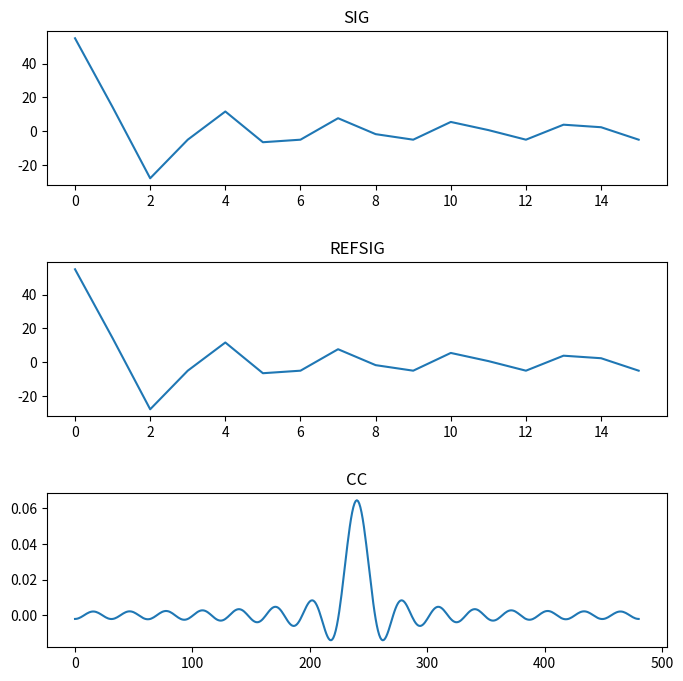

Recreate this plot in Python. (Note: this script raises an exception after producing the figure.)
"""
 Estimate time delay using GCC-PHAT 
[redacted]

 Obtained from https://github.com/xiongyihui/tdoa/blob/master/gcc_phat.py 2023/09/15

 Licensed under the Apache License, Version 2.0 (the "License");
 you may not use this file except in compliance with the License.
 You may obtain a copy of the License at

     http://www.apache.org/licenses/LICENSE-2.0

 Unless required by applicable law or agreed to in writing, software
 distributed under the License is distributed on an "AS IS" BASIS,
 WITHOUT WARRANTIES OR CONDITIONS OF ANY KIND, either express or implied.
 See the License for the specific language governing permissions and
 limitations under the License.
"""

import numpy as np
import matplotlib.pyplot as plt


def gcc_phat(sig, refsig, fs=44100, max_tau=None, interp=16):
    '''
    This function computes the offset between the signal sig and the reference signal refsig
    using the Generalized Cross Correlation - Phase Transform (GCC-PHAT)method.
    '''

    # make sure the length for the FFT is larger or equal than len(sig) + len(refsig)
    n = sig.shape[0] + refsig.shape[0]

    # Generalized Cross Correlation Phase Transform
    SIG = np.fft.rfft(sig, n=n)
    REFSIG = np.fft.rfft(refsig, n=n)
    R = SIG * np.conj(REFSIG)

    cc = np.fft.irfft((R/np.abs(R)), n=(interp * n))

    max_shift = int(interp * n / 2)
    if max_tau:
        max_shift = np.minimum(int(interp * fs * max_tau), max_shift)

    cc = np.concatenate((cc[-max_shift:], cc[:max_shift+1]))

    # find max cross correlation index
    shift = np.argmax(np.abs(cc)) - max_shift

    tau = shift / float(interp * fs)

    # plot before filtering and cutting
    fig, (ax1, ax2, ax3) = plt.subplots(3, 1, figsize=(8, 8))
    ax1.plot(SIG)
    ax1.set_title("SIG")
    ax2.plot(REFSIG)
    ax2.set_title("REFSIG")
    ax3.plot(cc)
    ax3.set_title("CC")
    plt.subplots_adjust(hspace=0.5)
    plt.suptitle('')
    plt.show()

    return tau


def main():

    refsig = np.linspace(1, 10, 10)

    for i in range(0, 10):
        sig = np.concatenate(
            (np.linspace(0, 0, i), refsig, np.linspace(0, 0, 10 - i)))
        offset, b = gcc_phat(sig, refsig)
        print(offset)


if __name__ == "__main__":
    main()
